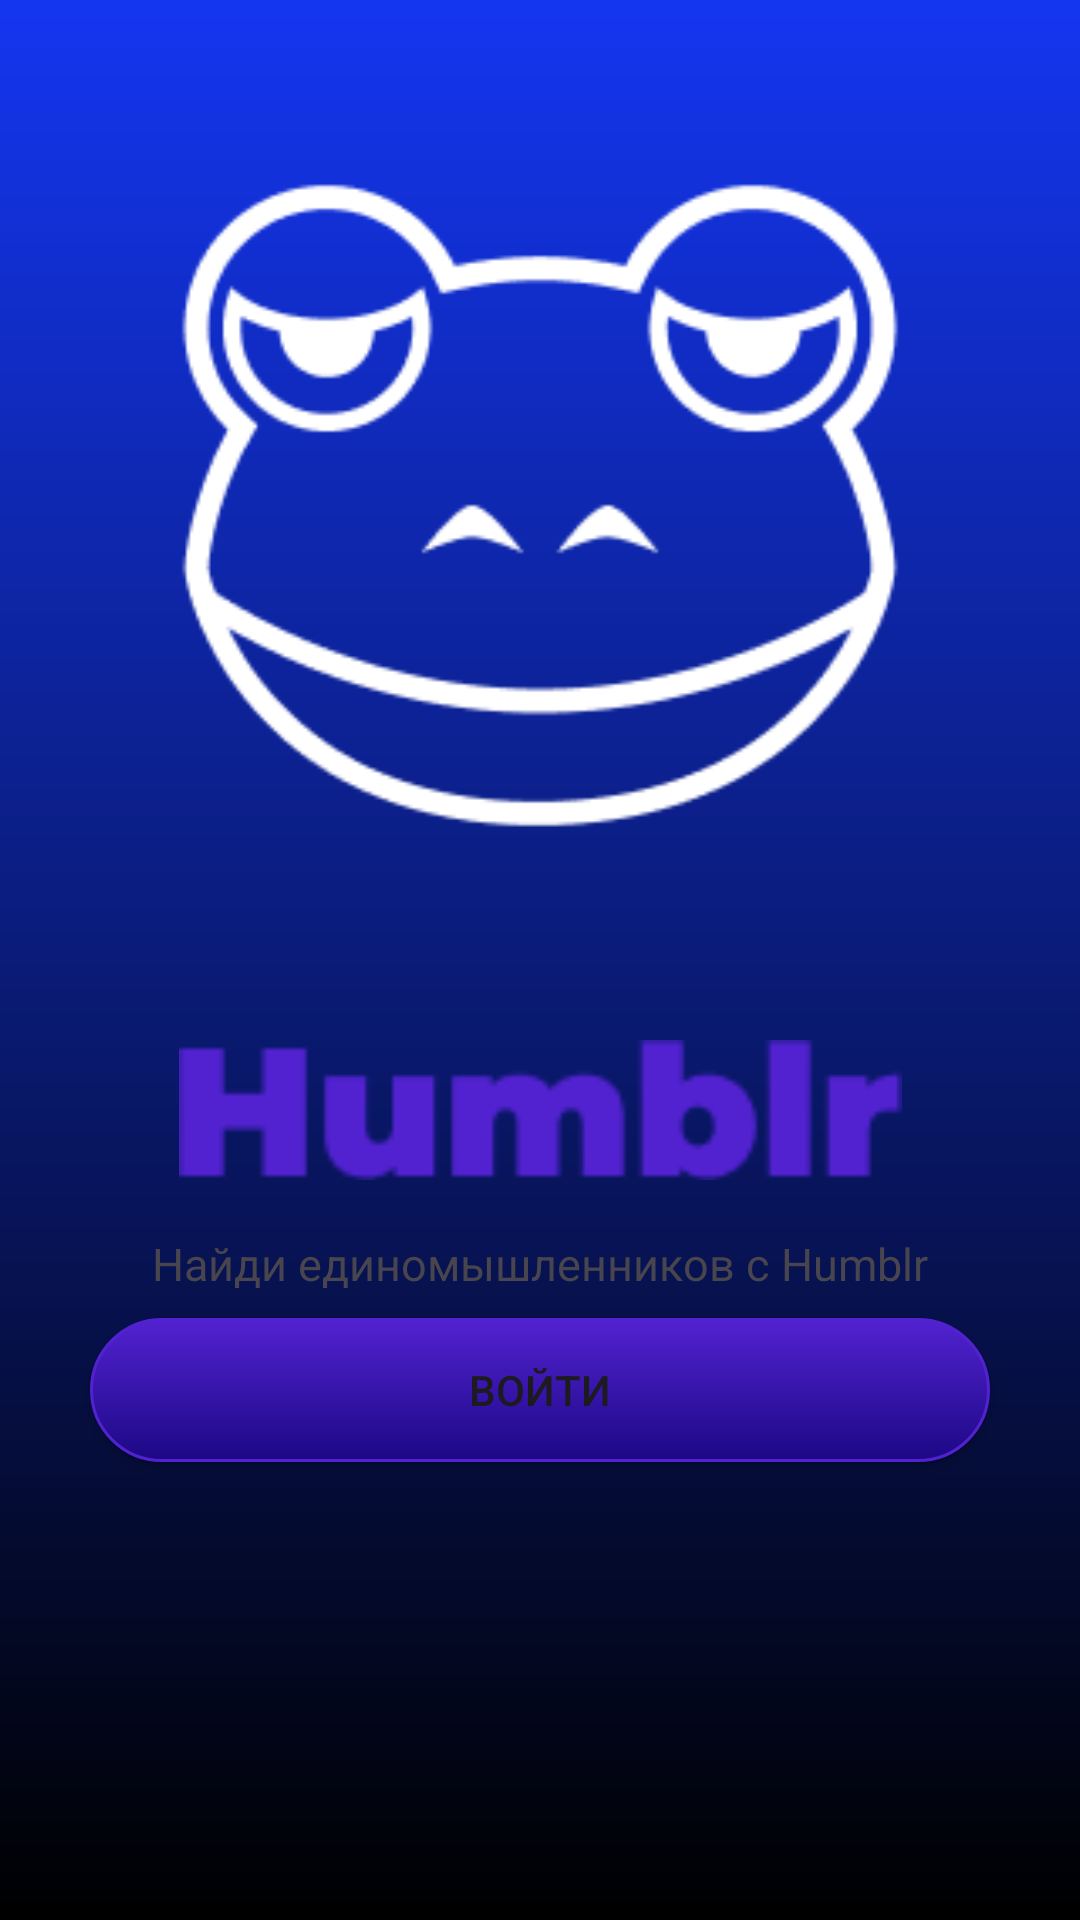

Reconstruct the res/layout file that produces this screen, plus the resources it refers to.
<!-- AndroidManifest.xml: application theme Theme.MyNewHumblr -->
<!-- res/layout/fragment_auth.xml -->
<?xml version="1.0" encoding="utf-8"?>
<androidx.constraintlayout.widget.ConstraintLayout xmlns:android="http://schemas.android.com/apk/res/android"
    xmlns:app="http://schemas.android.com/apk/res-auto"
    xmlns:tools="http://schemas.android.com/tools"
    android:layout_width="match_parent"
    android:layout_height="match_parent"
    android:background="@drawable/gradient">

    <androidx.appcompat.widget.AppCompatButton
        android:id="@+id/loginButton"
        android:layout_width="300dp"
        android:layout_height="wrap_content"
        android:layout_gravity="center"
        android:layout_marginTop="8dp"
        android:background="@drawable/button"

        android:text="@string/auth_login"
        app:layout_constraintEnd_toEndOf="parent"
        app:layout_constraintHorizontal_bias="0.498"
        app:layout_constraintStart_toStartOf="parent"
        app:layout_constraintTop_toBottomOf="@+id/textView" />

    <ProgressBar
        android:id="@+id/loginProgress"
        android:layout_width="wrap_content"
        android:layout_height="wrap_content"
        android:layout_gravity="center"
        android:visibility="gone"
        app:layout_constraintBottom_toBottomOf="parent"
        app:layout_constraintEnd_toEndOf="parent"
        app:layout_constraintStart_toStartOf="parent"
        app:layout_constraintTop_toTopOf="parent" />

    <ImageView
        android:id="@+id/imageView"
        android:layout_width="match_parent"
        android:layout_height="337dp"
        android:fillColor="#C59B20"

        app:layout_constraintEnd_toEndOf="parent"
        app:layout_constraintStart_toStartOf="parent"
        app:layout_constraintTop_toTopOf="parent"
        app:srcCompat="@drawable/emojiface" />

    <ImageView
        android:id="@+id/humblrImage"
        android:layout_width="241dp"
        android:layout_height="66dp"
        android:fillColor="#C59B20"

        app:layout_constraintEnd_toEndOf="parent"
        app:layout_constraintStart_toStartOf="parent"
        app:layout_constraintTop_toBottomOf="@+id/imageView"
        app:srcCompat="@drawable/ic_humblr" />

    <TextView
        android:id="@+id/textView"
        android:layout_width="wrap_content"
        android:layout_height="wrap_content"
        android:text="@string/textviewLoginFragment"
        android:textSize="15sp"
        android:layout_marginTop="8dp"
        app:layout_constraintEnd_toEndOf="parent"
        app:layout_constraintStart_toStartOf="parent"
        app:layout_constraintTop_toBottomOf="@+id/humblrImage" />
</androidx.constraintlayout.widget.ConstraintLayout>
<!-- resources referenced by this layout -->
<resources>
  <!-- drawable button (drawable) -->
  <?xml version="1.0" encoding="utf-8"?>
  <selector xmlns:android="http://schemas.android.com/apk/res/android" >
      <item android:state_pressed="true" >
          <shape android:shape="rectangle"  >
              <corners android:radius="30dp" />
              <stroke android:width="1dip" android:color="@color/blue" />
              <gradient android:angle="-90" android:startColor="@color/blue" android:endColor="#689a92"  />
          </shape>
      </item>
      <item android:state_focused="true">
          <shape android:shape="rectangle"  >
              <corners android:radius="30dp" />
              <stroke android:width="1dip" android:color="@color/blue" />
              <solid android:color="#58857e"/>
          </shape>
      </item>
      <item >
          <shape android:shape="rectangle"  >
              <corners android:radius="30dp" />
              <stroke android:width="1dip" android:color="@color/blue" />
              <gradient android:angle="-90" android:startColor="@color/blue" android:endColor="#1C0885" />
          </shape>
      </item>
  </selector>
  <!-- drawable emojiface: png bitmap (drawable, 7105 bytes) -->
  <!-- drawable gradient (drawable) -->
  <?xml version="1.0" encoding="utf-8"?>
  <shape xmlns:android="http://schemas.android.com/apk/res/android"
      android:shape="rectangle">
      <gradient
          android:angle="270"
          android:endColor="#000"
          android:startColor="#1436F0"
          />
  </shape>
  <!-- drawable ic_humblr: png bitmap (drawable, 1255 bytes) -->
  <string name="auth_login">Войти</string>
  <string name="textviewLoginFragment">Найди единомышленников с Humblr</string>
  <style name="Theme.MyNewHumblr" parent="Base.Theme.MyNewHumblr" />
  <color name="blue">#5222D0</color>
  <style name="Base.Theme.MyNewHumblr" parent="Theme.Material3.DayNight.NoActionBar">
          
          
      </style>
</resources>
